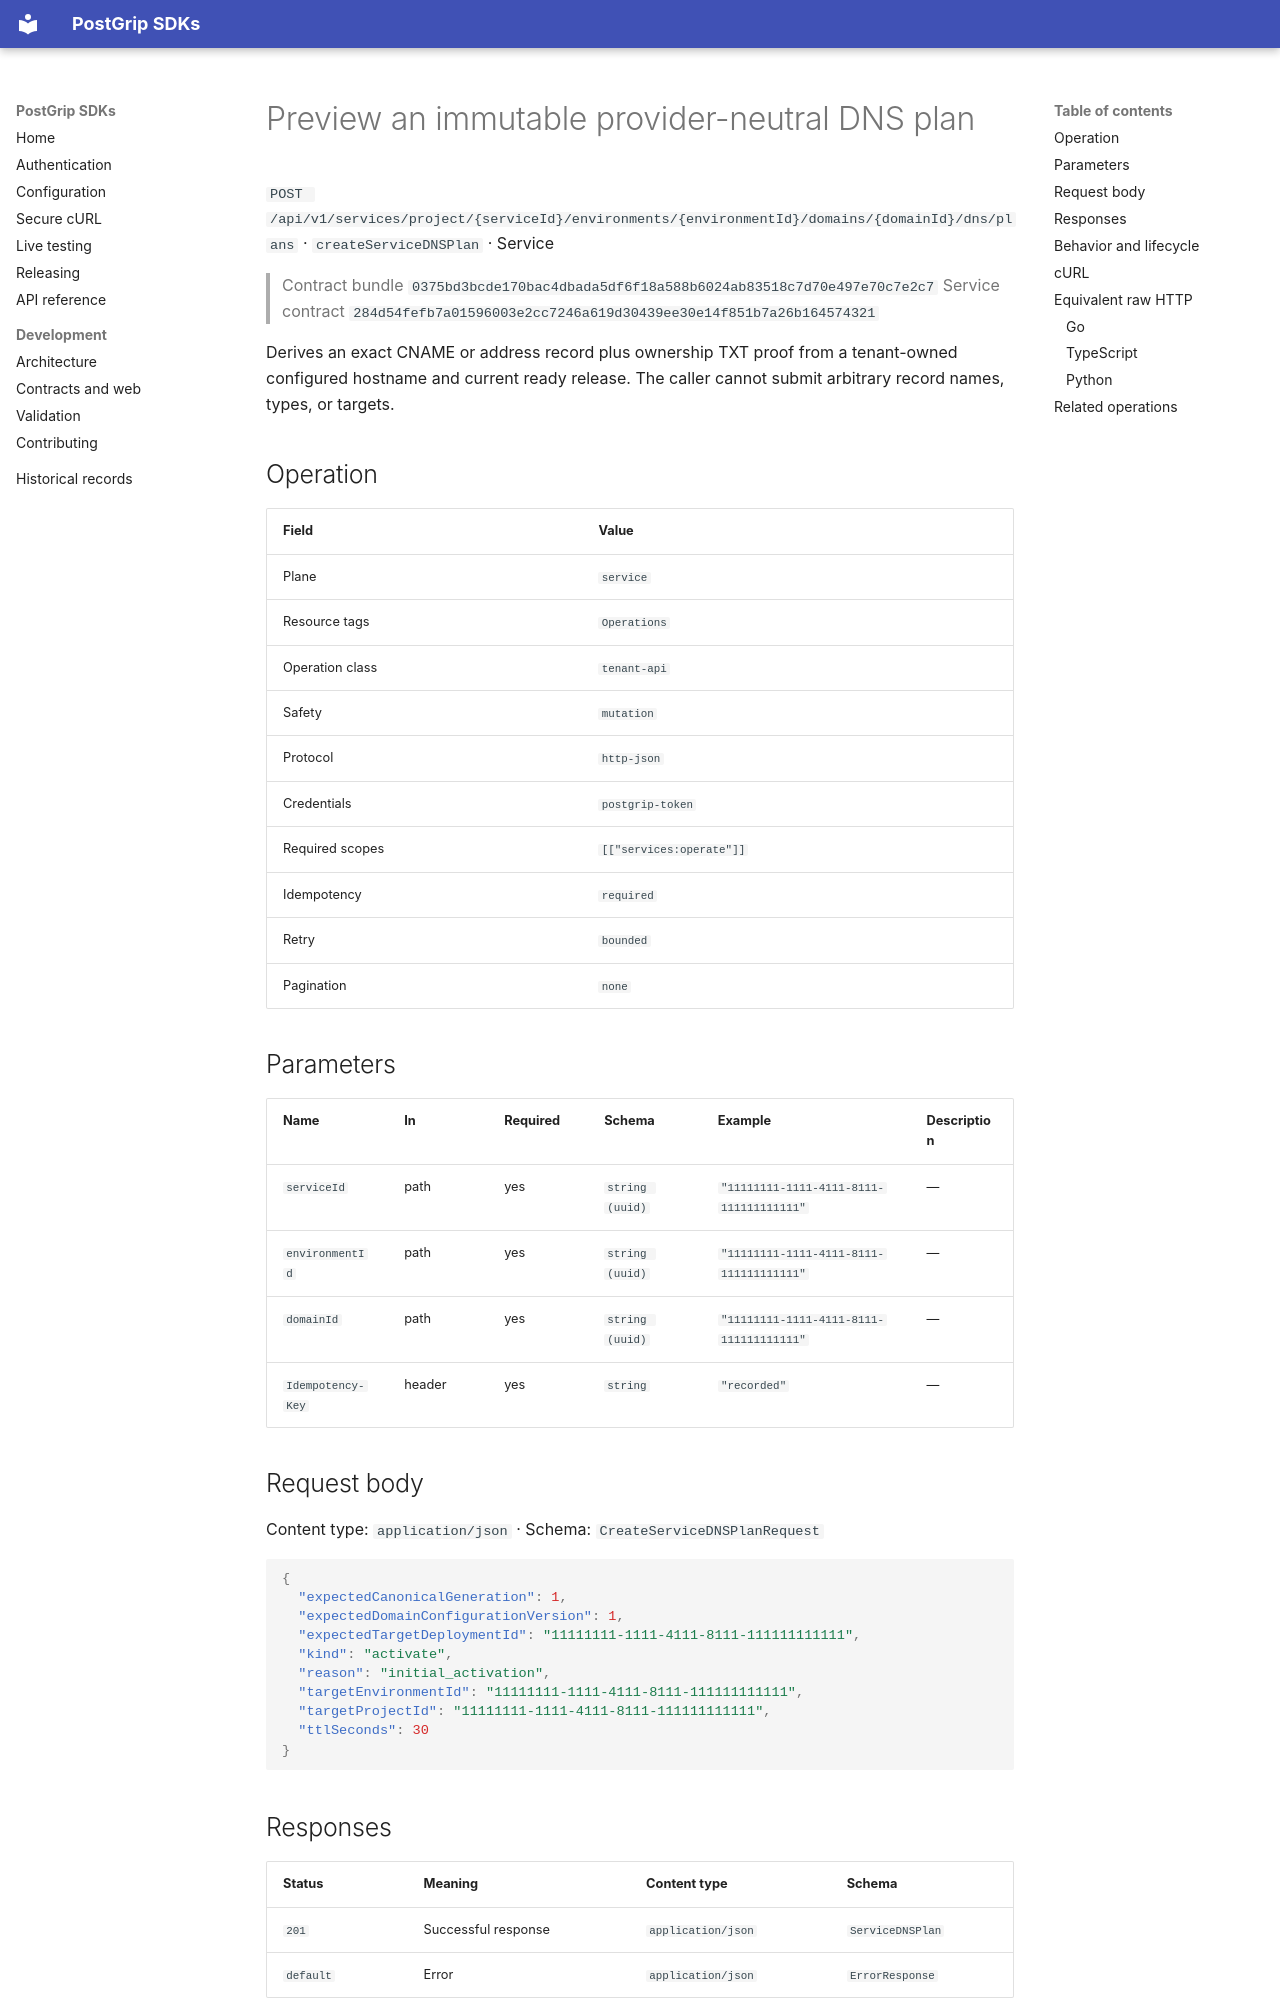

repository: postgrip-io/postgrip-sdk · page: reference/0375bd3bcde170bac4dbada5df6f18a588b6024ab83518c7d70e497e70c7e2c7/service/createServiceDNSPlan/index.html · generator: mkdocs

# Preview an immutable provider-neutral DNS plan

`POST /api/v1/services/project/{serviceId}/environments/{environmentId}/domains/{domainId}/dns/plans` · `createServiceDNSPlan` · Service

> Contract bundle `0375bd3bcde170bac4dbada5df6f18a588b6024ab83518c7d70e497e70c7e2c7`
> Service contract `284d54fefb7a01596003e2cc7246a619d30439ee30e14f851b7a26b164574321`

Derives an exact CNAME or address record plus ownership TXT proof from a tenant-owned configured hostname and current ready release. The caller cannot submit arbitrary record names, types, or targets.

## Operation

| Field | Value |
| --- | --- |
| Plane | `service` |
| Resource tags | `Operations` |
| Operation class | `tenant-api` |
| Safety | `mutation` |
| Protocol | `http-json` |
| Credentials | `postgrip-token` |
| Required scopes | `[["services:operate"]]` |
| Idempotency | `required` |
| Retry | `bounded` |
| Pagination | `none` |

## Parameters

| Name | In | Required | Schema | Example | Description |
| --- | --- | --- | --- | --- | --- |
| `serviceId` | path | yes | `string (uuid)` | `"11111111-1111-4111-8111-111111111111"` | — |
| `environmentId` | path | yes | `string (uuid)` | `"11111111-1111-4111-8111-111111111111"` | — |
| `domainId` | path | yes | `string (uuid)` | `"11111111-1111-4111-8111-111111111111"` | — |
| `Idempotency-Key` | header | yes | `string` | `"recorded"` | — |

## Request body

Content type: `application/json` · Schema: `CreateServiceDNSPlanRequest`

```json
{
  "expectedCanonicalGeneration": 1,
  "expectedDomainConfigurationVersion": 1,
  "expectedTargetDeploymentId": "11111111-1111-4111-8111-111111111111",
  "kind": "activate",
  "reason": "initial_activation",
  "targetEnvironmentId": "11111111-1111-4111-8111-111111111111",
  "targetProjectId": "11111111-1111-4111-8111-111111111111",
  "ttlSeconds": 30
}
```
